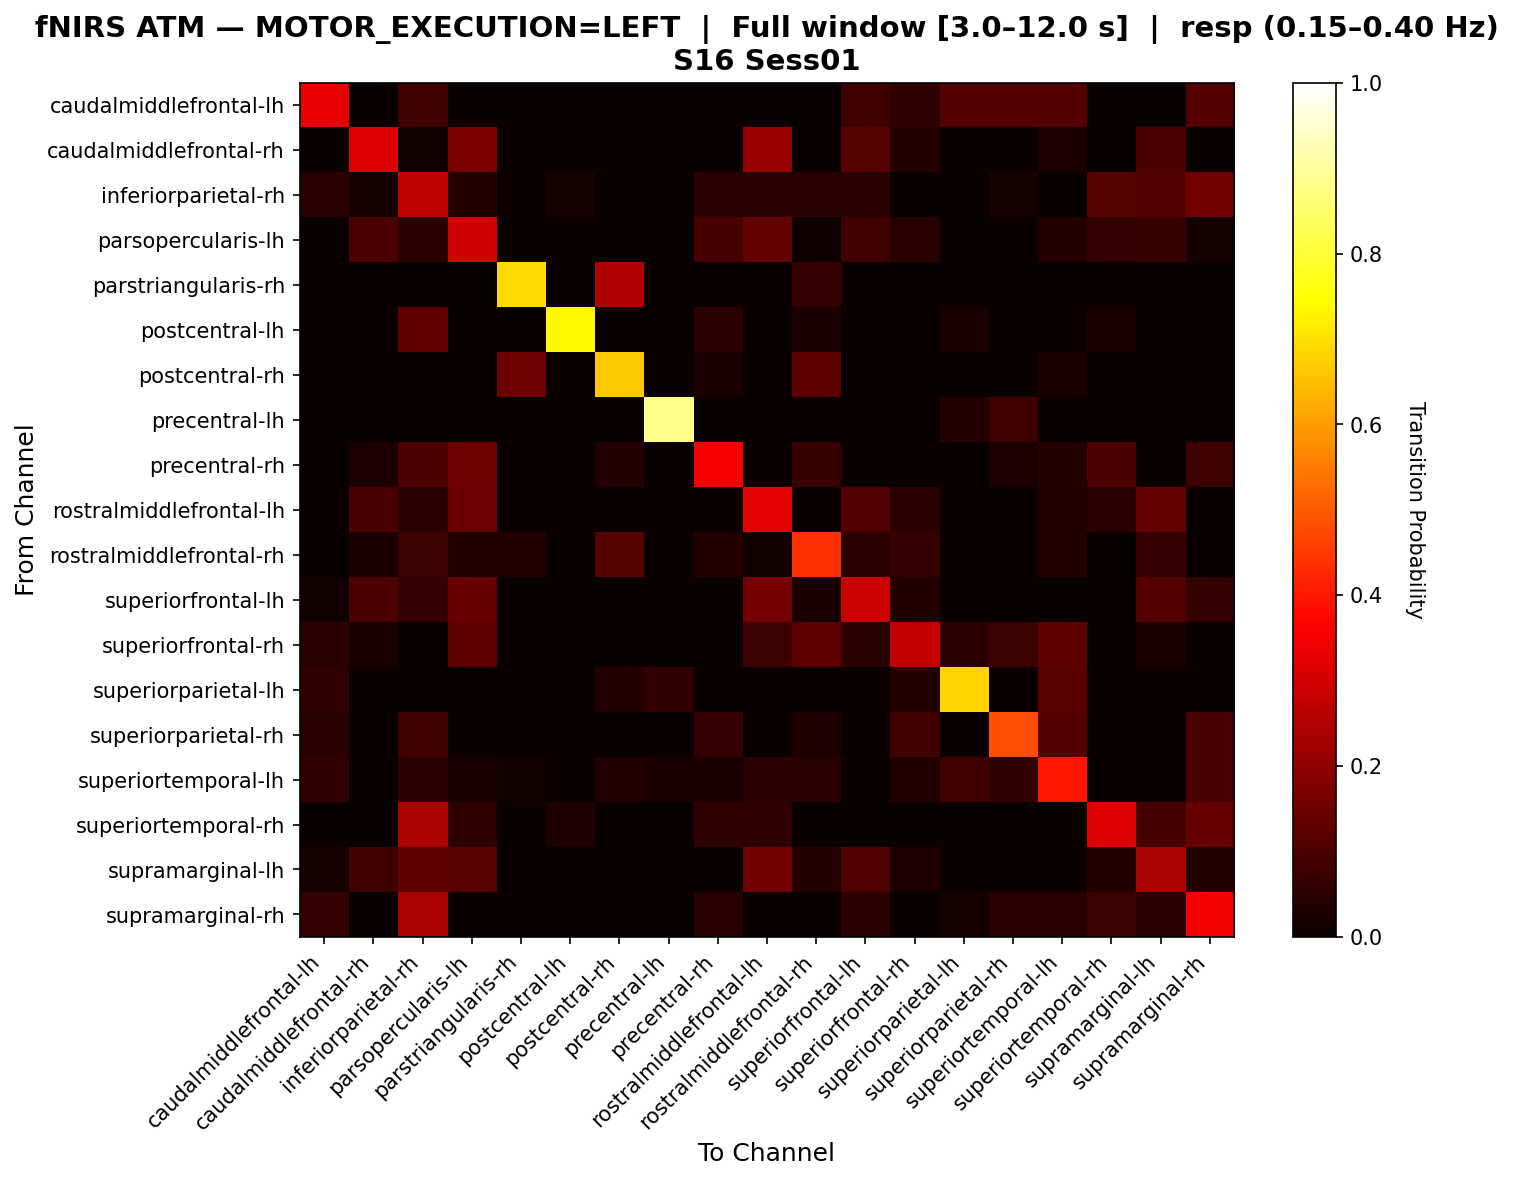

The table this chart was drawn from, first rows:
, caudalmiddlefrontal-lh, caudalmiddlefrontal-rh, inferiorparietal-rh, parsopercularis-lh, parstriangularis-rh, postcentral-lh, postcentral-rh, precentral-lh, precentral-rh, rostralmiddlefrontal-lh, rostralmiddlefrontal-rh, superiorfrontal-lh, superiorfrontal-rh, superiorparietal-lh, superiorparietal-rh, superiortemporal-lh, superiortemporal-rh, supramarginal-lh, supramarginal-rh
caudalmiddlefrontal-lh, 0.3333, 0.0, 0.08333, 0.0, 0.0, 0.0, 0.0, 0.0, 0.0, 0.0, 0.0, 0.08333, 0.05556, 0.1111, 0.1111, 0.1111, 0.0, 0.0, 0.1111
caudalmiddlefrontal-rh, 0.0, 0.3143, 0.01429, 0.1714, 0.0, 0.0, 0.0, 0.0, 0.0, 0.2143, 0.0, 0.1143, 0.04286, 0.0, 0.0, 0.02857, 0.0, 0.1, 0.0
inferiorparietal-rh, 0.04317, 0.02158, 0.2734, 0.03597, 0.0, 0.02158, 0.0, 0.0, 0.05036, 0.05036, 0.05036, 0.05036, 0.0, 0.0, 0.02158, 0.0, 0.1151, 0.1079, 0.1583
parsopercularis-lh, 0.0, 0.1, 0.04545, 0.3, 0.0, 0.0, 0.0, 0.0, 0.09091, 0.1364, 0.009091, 0.08182, 0.04545, 0.0, 0.0, 0.03636, 0.06364, 0.07273, 0.01818
parstriangularis-rh, 0.0, 0.0, 0.0, 0.0, 0.6875, 0.0, 0.25, 0.0, 0.0, 0.0, 0.0625, 0.0, 0.0, 0.0, 0.0, 0.0, 0.0, 0.0, 0.0
postcentral-lh, 0.0, 0.0, 0.1316, 0.0, 0.0, 0.7368, 0.0, 0.0, 0.05263, 0.0, 0.02632, 0.0, 0.0, 0.02632, 0.0, 0.0, 0.02632, 0.0, 0.0
postcentral-rh, 0.0, 0.0, 0.0, 0.0, 0.1538, 0.0, 0.6667, 0.0, 0.02564, 0.0, 0.1282, 0.0, 0.0, 0.0, 0.0, 0.02564, 0.0, 0.0, 0.0
precentral-lh, 0.0, 0.0, 0.0, 0.0, 0.0, 0.0, 0.0, 0.88, 0.0, 0.0, 0.0, 0.0, 0.0, 0.04, 0.08, 0.0, 0.0, 0.0, 0.0
precentral-rh, 0.0, 0.02817, 0.09859, 0.1549, 0.0, 0.0, 0.04225, 0.0, 0.3521, 0.0, 0.07042, 0.0, 0.0, 0.0, 0.02817, 0.04225, 0.09859, 0.0, 0.08451
rostralmiddlefrontal-lh, 0.0, 0.09709, 0.04854, 0.1456, 0.0, 0.0, 0.0, 0.0, 0.0, 0.3301, 0.0, 0.1068, 0.04854, 0.0, 0.0, 0.03883, 0.04854, 0.1359, 0.0
rostralmiddlefrontal-rh, 0.0, 0.02564, 0.07692, 0.03846, 0.03846, 0.0, 0.1154, 0.0, 0.03846, 0.01282, 0.4359, 0.05128, 0.0641, 0.0, 0.0, 0.03846, 0.0, 0.0641, 0.0
superiorfrontal-lh, 0.0125, 0.1, 0.0625, 0.1375, 0.0, 0.0, 0.0, 0.0, 0.0, 0.1625, 0.025, 0.2875, 0.0375, 0.0, 0.0, 0.0, 0.0, 0.1125, 0.0625
superiorfrontal-rh, 0.05, 0.025, 0.0, 0.125, 0.0, 0.0, 0.0, 0.0, 0.0, 0.075, 0.125, 0.05, 0.275, 0.05, 0.075, 0.125, 0.0, 0.025, 0.0
superiorparietal-lh, 0.06, 0.0, 0.0, 0.0, 0.0, 0.0, 0.04, 0.06, 0.0, 0.0, 0.0, 0.0, 0.04, 0.68, 0.0, 0.12, 0.0, 0.0, 0.0
superiorparietal-rh, 0.04839, 0.0, 0.08065, 0.0, 0.0, 0.0, 0.0, 0.0, 0.06452, 0.0, 0.03226, 0.0, 0.08065, 0.0, 0.4839, 0.1129, 0.0, 0.0, 0.09677
superiortemporal-lh, 0.06024, 0.0, 0.04819, 0.0241, 0.01205, 0.0, 0.03614, 0.0241, 0.0241, 0.04819, 0.04819, 0.0, 0.03614, 0.08434, 0.06024, 0.3976, 0.0, 0.0, 0.09639
superiortemporal-rh, 0.0, 0.0, 0.2442, 0.05814, 0.0, 0.03488, 0.0, 0.0, 0.05814, 0.05814, 0.0, 0.0, 0.0, 0.0, 0.0, 0.0, 0.314, 0.09302, 0.1395
supramarginal-lh, 0.0198, 0.07921, 0.1287, 0.1188, 0.0, 0.0, 0.0, 0.0, 0.0, 0.1584, 0.0396, 0.1089, 0.0297, 0.0, 0.0, 0.0, 0.0396, 0.2376, 0.0396
supramarginal-rh, 0.06522, 0.0, 0.2391, 0.0, 0.0, 0.0, 0.0, 0.0, 0.04348, 0.0, 0.0, 0.05435, 0.0, 0.02174, 0.05435, 0.04348, 0.07609, 0.05435, 0.3478
